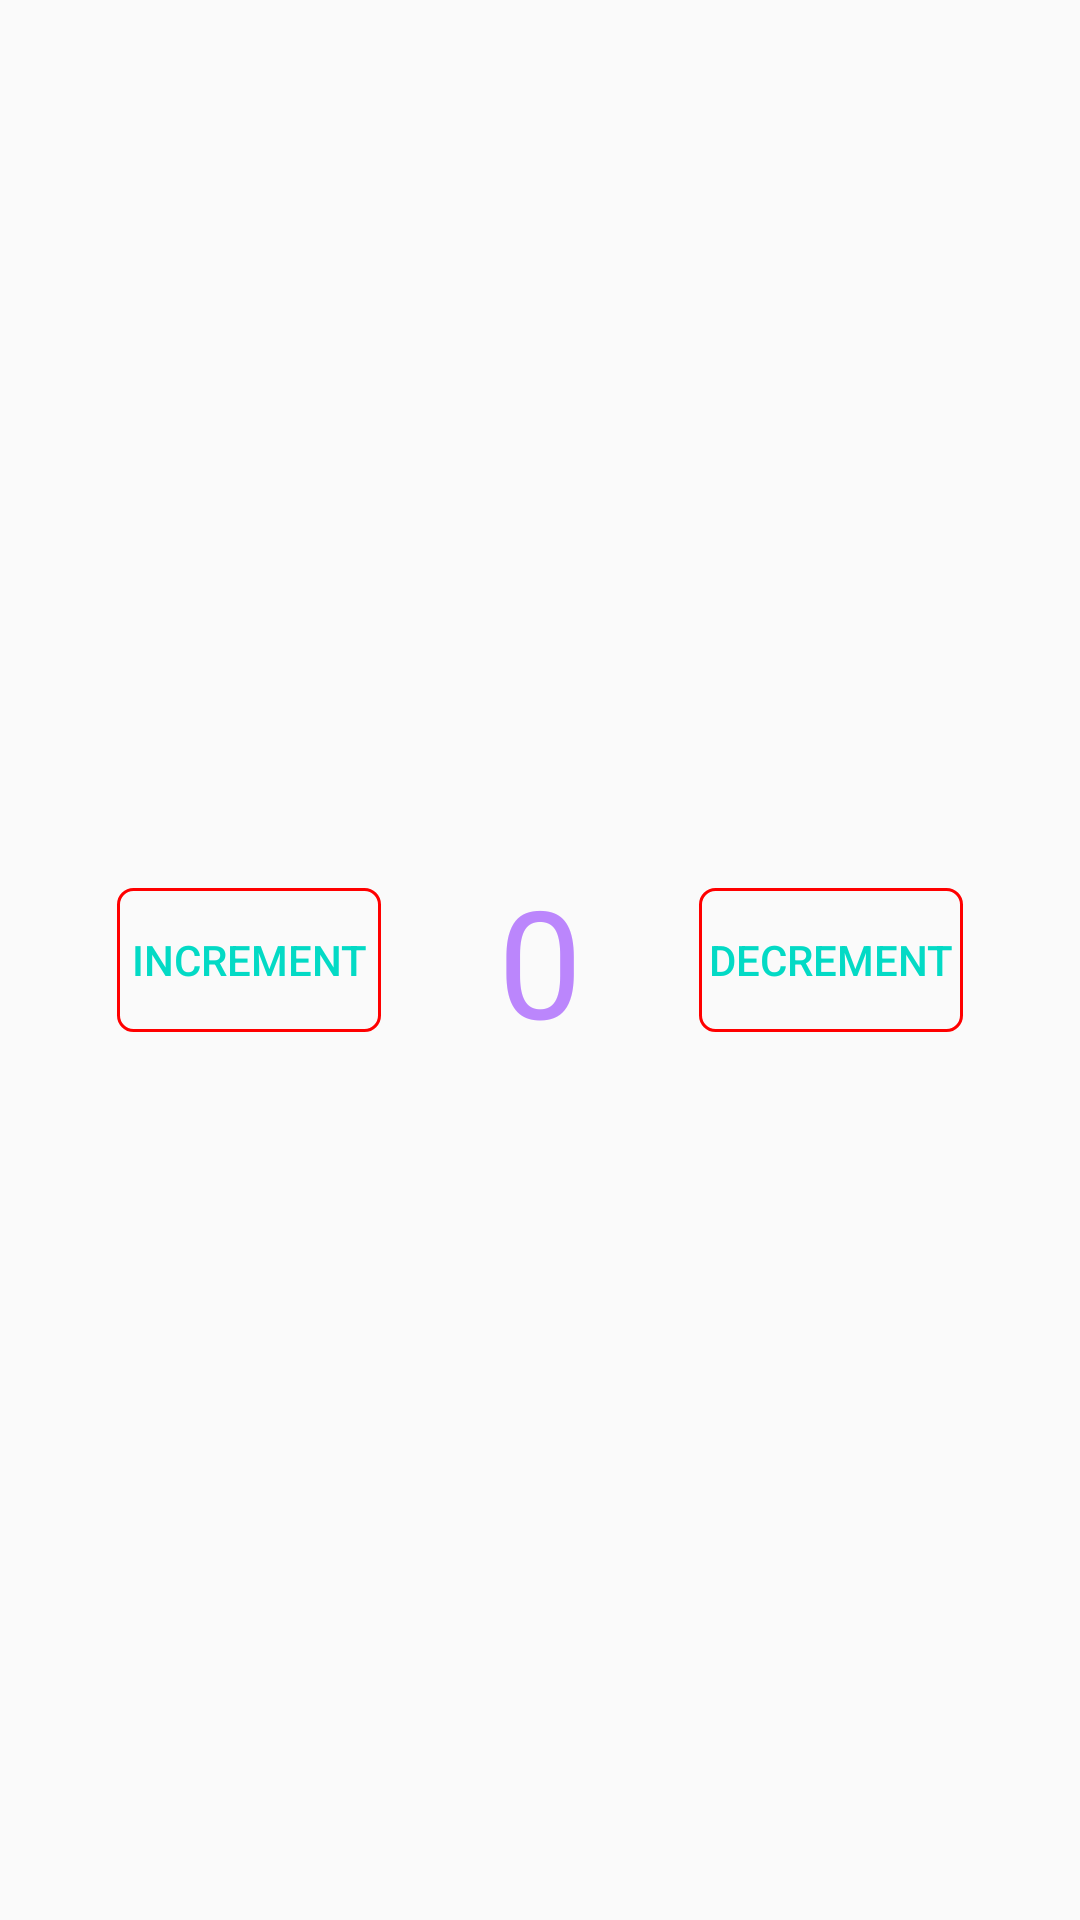

Produce the Android XML layout that renders to this screen, including the resource entries it uses.
<!-- AndroidManifest.xml: application theme Theme.Greeting -->
<!-- res/layout/activity_configuration_changes.xml -->
<?xml version="1.0" encoding="utf-8"?>
<androidx.constraintlayout.widget.ConstraintLayout xmlns:android="http://schemas.android.com/apk/res/android"
    xmlns:app="http://schemas.android.com/apk/res-auto"
    xmlns:tools="http://schemas.android.com/tools"
    android:id="@+id/main"
    android:layout_width="match_parent"
    android:layout_height="match_parent"
    tools:context=".ConfigurationChanges">
    <Button
        android:id="@+id/incrementbutton"
        android:layout_height="wrap_content"
        android:layout_width="wrap_content"
        app:layout_constraintStart_toStartOf="parent"
        app:layout_constraintEnd_toStartOf="@id/number"
        app:layout_constraintTop_toTopOf="@id/number"
        app:layout_constraintBottom_toBottomOf="@id/number"
        android:background="@drawable/buttons"
        android:textColor="@color/teal_200"
        android:text="Increment"/>
    <Button
        android:id="@+id/decrementbutton"
        android:layout_height="wrap_content"
        android:layout_width="wrap_content"
        app:layout_constraintStart_toEndOf="@id/number"
        app:layout_constraintEnd_toEndOf="parent"
        app:layout_constraintTop_toTopOf="@id/number"
        app:layout_constraintBottom_toBottomOf="@id/number"
        android:background="@drawable/buttons"
        android:textColor="@color/teal_200"
        android:text="Decrement"/>


    <TextView
        android:layout_width="wrap_content"
        android:layout_height="wrap_content"
        android:id="@+id/number"
        android:text="0"
        android:textSize="50dp"
        android:textAlignment="center"
        android:textColor="@color/purple_200"
        app:layout_constraintStart_toStartOf="parent"
        app:layout_constraintEnd_toEndOf="parent"
        app:layout_constraintTop_toTopOf="parent"
        app:layout_constraintBottom_toBottomOf="parent">

    </TextView>

</androidx.constraintlayout.widget.ConstraintLayout>
<!-- resources referenced by this layout -->
<resources>
  <color name="purple_200">#FFBB86FC</color>
  <color name="teal_200">#FF03DAC5</color>
  <!-- drawable buttons (drawable) -->
  <?xml version="1.0" encoding="utf-8"?>
  <shape xmlns:android="http://schemas.android.com/apk/res/android">
  
      <corners android:radius="5dp"></corners>
      <stroke  android:color="@color/red" android:width="1dp"></stroke>
  
  
  
  </shape>
  <style name="Theme.Greeting" parent="Theme.AppCompat.DayNight">
                  <item name="colorPrimary">@color/purple_500</item>
                  <item name="colorPrimaryVariant">@color/purple_700</item>
                  <item name="colorOnPrimary">@color/white</item>
          </style>
  <color name="red">#FF0000</color>
  <color name="purple_500">#FF6200EE</color>
  <color name="purple_700">#FF3700B3</color>
  <color name="white">#FFFFFFFF</color>
</resources>
